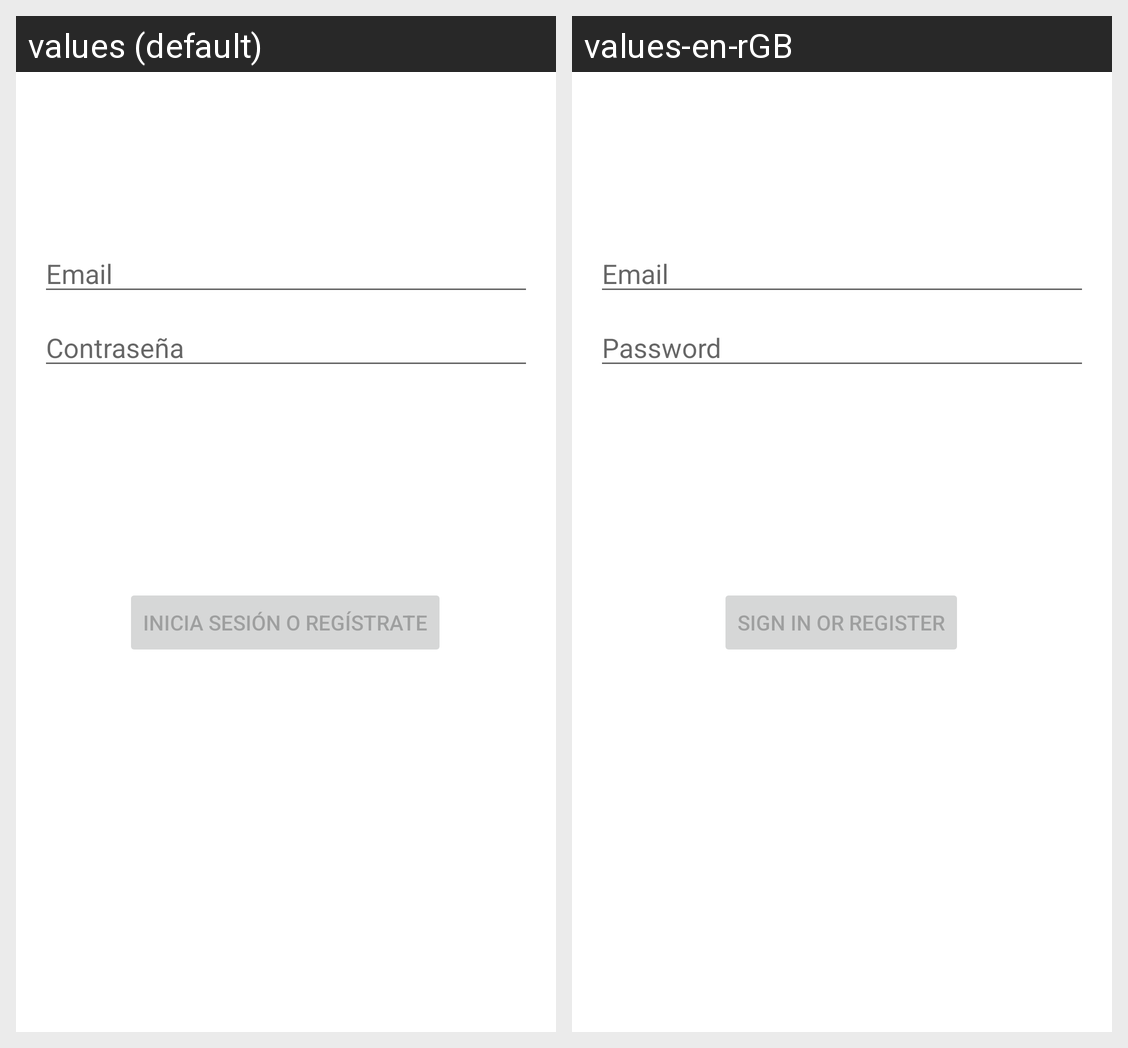

The Android screen above is rendered under two locales of the same app. Produce the string resources it draws, with the default and per-locale values.
Android screen res/layout/activity_login.xml rendered under 2 locales, left to right: values (default), values-en-rGB. Device: Nexus 5 (rendered at 1080×1920; each locale shown at half size, 540×960, under a caption strip naming it); theme Theme.TheECOGame.
Strings drawn on this screen, with the default value and each locale's value (text and hints the layout hard-codes, and strings that could not be matched under every locale, appear in the picture but are not listed):

prompt_email
  values: Email
  values-en-rGB: Email

prompt_password
  values: Contraseña
  values-en-rGB: Password

action_sign_in
  values: Inicia sesión o Regístrate
  values-en-rGB: Sign in or register
